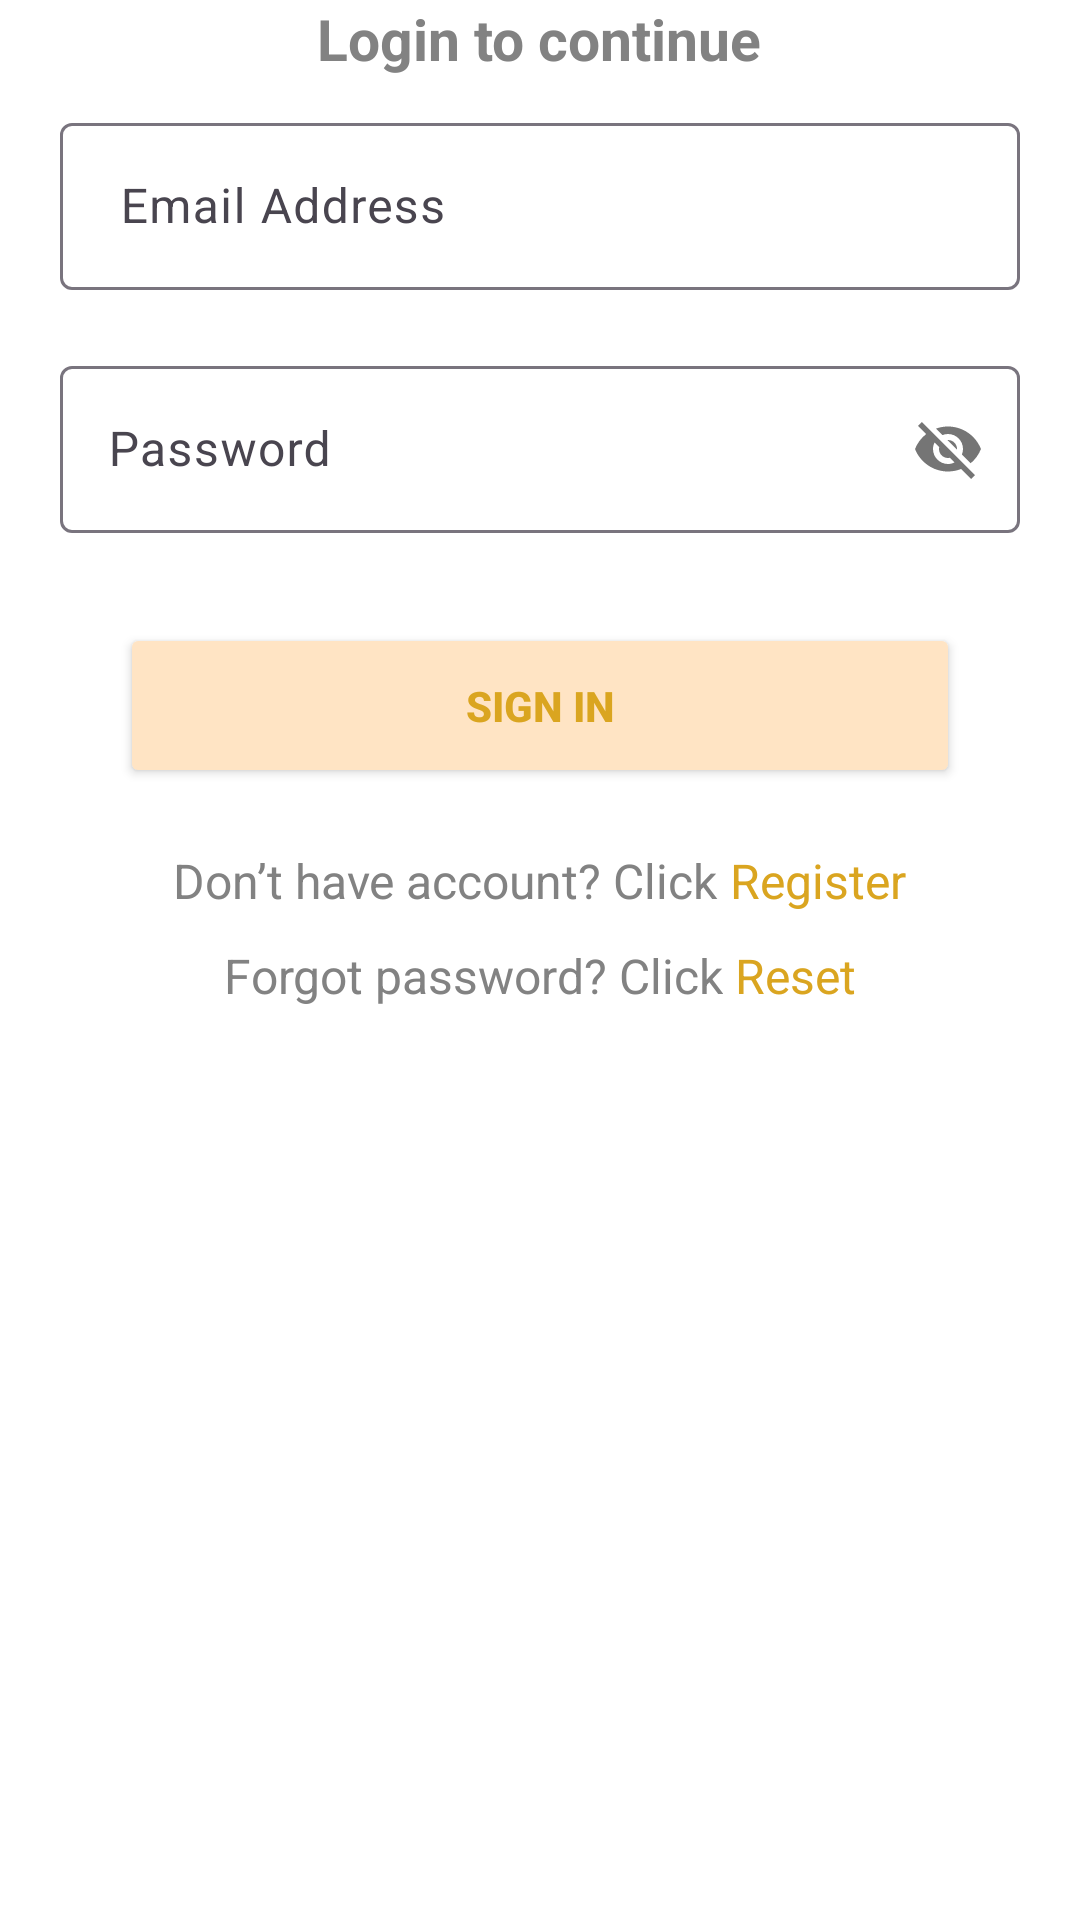

The Android layout XML behind this screen, and the referenced resources:
<!-- AndroidManifest.xml: application theme Theme.ASM_AND103_PH45484 -->
<!-- res/layout/activity_sign_in.xml -->
<?xml version="1.0" encoding="utf-8"?>

<LinearLayout xmlns:android="http://schemas.android.com/apk/res/android"
    xmlns:app="http://schemas.android.com/apk/res-auto"
    xmlns:tools="http://schemas.android.com/tools"
    android:layout_width="match_parent"
    android:layout_height="match_parent"
    android:orientation="vertical"
    android:background="@color/design_default_color_on_primary"
    tools:context=".AccountActivity.ActivitySignIn">



    <TextView
        android:layout_width="wrap_content"
        android:layout_height="wrap_content"
        android:text="Login to continue"
        android:textSize="19dp"
        android:textStyle="bold"
        android:textColor="#828282"
        android:layout_gravity="center_horizontal"/>

    <com.google.android.material.textfield.TextInputLayout
        android:layout_width="match_parent"
        android:layout_height="wrap_content"
        android:layout_marginVertical="10dp"
        android:paddingHorizontal="20dp"
       >

        <com.google.android.material.textfield.TextInputEditText
            android:layout_width="match_parent"
            android:layout_height="wrap_content"
            android:hint="Email Address"
            android:id="@+id/edtEmail"
            android:textColor="@color/black"
            android:textColorHint="@android:color/white"
            android:paddingHorizontal="20dp" />
    </com.google.android.material.textfield.TextInputLayout>

    <com.google.android.material.textfield.TextInputLayout
        android:layout_width="match_parent"
        android:layout_height="wrap_content"
        android:layout_marginVertical="10dp"
        android:paddingHorizontal="20dp"
        app:passwordToggleEnabled="true"
        >

        <com.google.android.material.textfield.TextInputEditText
            android:layout_width="match_parent"
            android:layout_height="wrap_content"
            android:hint="Password"
            android:id="@+id/edtPass"
            android:textColor="@color/black"
            android:textColorHint="@android:color/white"
            />
    </com.google.android.material.textfield.TextInputLayout>

    <Button
        android:id="@+id/btnSignIn"
        android:layout_width="match_parent"
        android:layout_height="wrap_content"
        android:layout_marginHorizontal="40dp"
        android:layout_marginVertical="20dp"
        android:backgroundTint="#FFE4C4"
        android:paddingVertical="18dp"
        android:text="Sign In"
        android:textColor="#DAA520"
        android:textStyle="bold" />
    <LinearLayout
        android:layout_width="match_parent"
        android:layout_height="wrap_content"
        android:orientation="horizontal"
        android:gravity="center"
        android:layout_marginVertical="0dp">

        <TextView
            android:layout_width="wrap_content"
            android:layout_height="wrap_content"
            android:text="Don’t have account? Click"
            android:textColor="#828282"
            android:textSize="16sp"/>

        <TextView
            android:id="@+id/tvRegister"
            android:layout_width="wrap_content"
            android:layout_height="wrap_content"
            android:text=" Register"
            android:textColor="#DAA520"
             android:textSize="16sp"/>
    </LinearLayout>

    <LinearLayout
        android:layout_width="match_parent"
        android:layout_height="wrap_content"
        android:orientation="horizontal"
        android:gravity="center"
        android:layout_marginVertical="10dp">

        <TextView
            android:layout_width="wrap_content"
            android:layout_height="wrap_content"
            android:text="Forgot password? Click"
            android:textColor="#828282"
            android:textSize="16sp"/>

        <TextView
            android:id="@+id/tvPorgotpass"
            android:layout_width="wrap_content"
            android:layout_height="wrap_content"
            android:text=" Reset"
            android:textColor="#DAA520"
            android:textSize="16sp"/>
    </LinearLayout>




</LinearLayout>
<!-- resources referenced by this layout -->
<resources>
  <style name="Theme.ASM_AND103_PH45484" parent="Base.Theme.ASM_AND103_PH45484" />
  <style name="Base.Theme.ASM_AND103_PH45484" parent="Theme.Material3.DayNight.NoActionBar">
          
          
      </style>
  <!-- not gathered from this repository: default colours our renderer supplied (Android Studio template values) -->
  <color name="black">#FF000000</color>
</resources>
